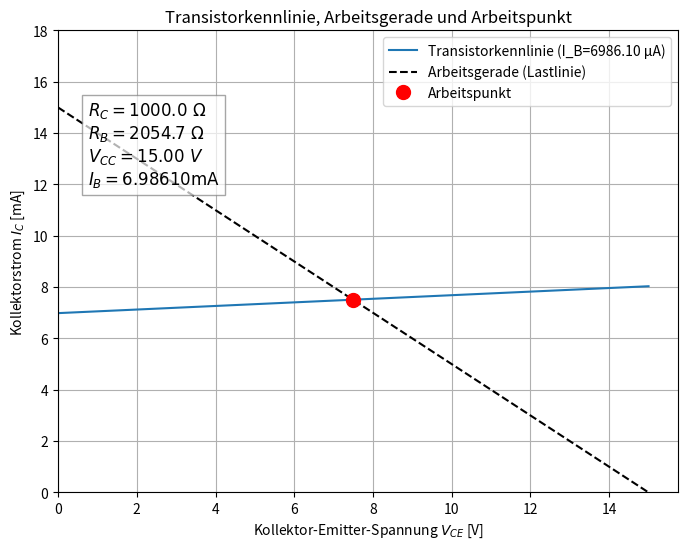

Python code for this plot:
import numpy as np
import matplotlib.pyplot as plt

# ----------------------------
# Physikalische Konstanten und Parameter
# ----------------------------

q = 1.602e-19    # Elementarladung in Coulomb [C]
k_B = 1.381e-23  # Boltzmann-Konstante in Joule pro Kelvin [J/K]
T = 300          # absolute Temperatur in Kelvin [K]
I_S = 1e-13      # Transistor-Sättigungsstrom (kleiner Strom bei Sperrung) [A]
V_A = 100        # Early-Spannung (beschreibt Auswirkung der Kollektor-Emitter-Spannung auf IC) [V]

R_C = 1e3        # Kollektorwiderstand in Ohm [Ohm]
V_CC = 15        # Versorgungsspannung am Kollektor in Volt [V]
V_BB = V_CC      # Versorgungsspannung an der Basis (hier gleich V_CC)

# ----------------------------
# Variable zur Steuerung des Basiswiderstands
# Dieser Wert wird von der äußeren Optimierungsschleife verändert
# ----------------------------
R_B = 2e3  # Startwert Basiswiderstand in Ohm [Ohm]

# -------------------------------------------------------------------------
# Funktion F(vars) - Fehlerfunktion des nichtlinearen Gleichungssystems
# vars = [V_BE, V_CE]  (Basis-Emitter-Spannung, Kollektor-Emitter-Spannung)
#
# Diese Funktion definiert die zwei Gleichungen, deren Schnittpunkt den
# Arbeitspunkt des Transistors bestimmt:
#
# 1) Maschengleichung an der Basis (Ohmsches Gesetz) vs. Shockley-Gleichung
# 2) Maschengleichung am Kollektor vs. Ebers-Moll Modell mit Early-Effekt
#
# Rückgabe: Fehlervektor [eq1, eq2]
# -------------------------------------------------------------------------
def F(vars):
    V_BE, V_CE = vars
    
    # Basisstrom berechnet über Maschengleichung (Spannungsteiler mit Basiswiderstand)
    I_B = (V_BB - V_BE) / R_B
    
    # Kollektorstrom berechnet über Maschengleichung (Kollektorwiderstand)
    I_C = (V_CC - V_CE) / R_C
    
    # Shockley-Gleichung erweitert für Basisstrom (exponentielle Diodenkennlinie)
    I_B_shockley = I_S * np.exp(q * V_BE / (k_B * T))
    eq1 = I_B - I_B_shockley
    
    # Ebers-Moll-Gleichung für den Kollektorstrom mit Early-Effekt
    # Der Faktor (1 + V_CE / V_A) beschreibt den Stromanstieg mit V_CE (Early-Effekt)
    I_C_ebers = I_B_shockley * (1 + V_CE / V_A)
    eq2 = I_C - I_C_ebers
    
    return np.array([eq1, eq2])

# -------------------------------------------------------------------------
# Funktion J(vars) - Jacobi-Matrix der partiellen Ableitungen des Gleichungssystems
# Wird benötigt für das Newton-Raphson-Verfahren, um das Gleichungssystem zu linearisieren.
#
# Matrix:
# [d(eq1)/d(V_BE), d(eq1)/d(V_CE)]
# [d(eq2)/d(V_BE), d(eq2)/d(V_CE)]
# -------------------------------------------------------------------------
def J(vars):
    V_BE, V_CE = vars
    
    # Exponentielle Hilfsgröße für häufige Berechnung
    exp_term = np.exp(q * V_BE / (k_B * T))
    factor = I_S * q / (k_B * T) * exp_term
    
    # Ableitungen von eq1 (Basisstrom-Differenz)
    d_eq1_dV_BE = -1 / R_B - factor
    d_eq1_dV_CE = 0.0  # Keine Abhängigkeit von V_CE in der ersten Gleichung
    
    # Ableitungen von eq2 (Kollektorstrom-Differenz)
    d_eq2_dV_BE = -factor * (1 + V_CE / V_A)
    d_eq2_dV_CE = -1 / R_C + (I_S / V_A) * exp_term
    
    return np.array([[d_eq1_dV_BE, d_eq1_dV_CE],
                     [d_eq2_dV_BE, d_eq2_dV_CE]])

# -------------------------------------------------------------------------
# Newton-Raphson-Verfahren zur Lösung des nichtlinearen Gleichungssystems
#
# Parameters:
#  - initial_guess: Startwerte [V_BE, V_CE] für Iteration
#  - tol: Toleranz für die Nullstellensuche (Fehlervektor norm)
#  - max_iter: Maximale Anzahl Iterationen zur Vermeidung unendlicher Schleife
#
# Algorithmus Ablauf:
# 1. Initialisiere Variablen mit Startwerten
# 2. Berechne Fehlervektor und prüfe Toleranz (Abbruch bei Erfolg)
# 3. Berechne Jacobi-Matrix und löse lineares System J * delta = -F
# 4. Aktualisiere Schätzung: vars += delta
# 5. Prüfe physikalische Plausibilität (V_CE >= 0)
# 6. Wiederhole bis Konvergenz oder max_iter erreicht
#
# Rückgabe: Lösung [V_BE, V_CE] und Anzahl Iterationen
# -------------------------------------------------------------------------
def newton_method(initial_guess, tol=1e-10, max_iter=100):
    xy = np.array(initial_guess, dtype=float)

    for i in range(max_iter):
        f_val = F(xy)              # Fehlervektor bei aktuellem Schätzwert
        if np.all(np.abs(f_val) < tol):  # Konvergenzkriterium: Alle Fehlerkomponenten klein genug
            return xy, i+1

        J_val = J(xy)              # Jacobi-Matrix an aktueller Stelle
        delta = np.linalg.solve(J_val, -f_val)  # Löse lineares Gleichungssystem
        xy += delta                # Aktualisiere Variablen

        # Schutz vor unphysikalischen Werten (negative Kollektor-Emitter-Spannung)
        if xy[1] < 0:
            raise ValueError(f"Unphysikalische Lösung in Iteration {i+1}: V_CE = {xy[1]:.5f}")

    # Wenn max_iter überschritten und keine Konvergenz, Fehler werfen
    raise ValueError("Keine Konvergenz!")

# -------------------------------------------------------------------------
# Äußere Schleife zur Anpassung von R_B (Basiswiderstand)
#
# Ziel: Den Basiswiderstand so bestimmen, dass der Arbeitspunkt für V_CE 
# innerhalb von ±5% um die halbe Versorgungsspannung V_CC liegt.
#
# Methode: Bisektionsverfahren über R_B in einem definierten Intervall.
#
# Ablauf:
# 1. Setze Anfangsgrenzen für R_B (R_B_min, R_B_max)
# 2. Mittlerer Wert R_B_try = (R_B_min + R_B_max)/2 wird probiert
# 3. Führe inneres Newton-Verfahren aus, bestimme V_CE bei R_B_try
# 4. Wenn V_CE im Toleranzbereich, Lösung gefunden
# 5. Wenn V_CE zu groß, R_B_min auf R_B_try setzen (Basisstrom zu hoch → R_B erhöhen)
# 6. Wenn V_CE zu klein, R_B_max auf R_B_try setzen (Basisstrom zu niedrig → R_B verringern)
# 7. Startwerte für Newton werden adaptiv mit letztem Ergebnis aktualisiert
# 8. Schleife bis Lösung oder Abbruch nach max_iter Versuchen
#
# Rückgabe: Optimales R_B, V_BE, V_CE
# -------------------------------------------------------------------------
def finde_R_B_fuer_ap(V_CC, toleranz_rel=0.05, R_B_min=500, R_B_max=100e3, max_iter=30):
    V_CE_ziel = V_CC / 2
    tol_abs = toleranz_rel * V_CE_ziel
    
    # Initialer Startwert für die Newton-Raphson Methode (typischer Arbeitspunkt)
    initial_guess = [0.9, 8.0]

    for i in range(max_iter):
        R_B_try = (R_B_min + R_B_max) / 2
        global R_B
        R_B = R_B_try  # Setze globalen Basiswiderstand für Newton-Verfahren
        
        try:
            # Löse inneres Gleichungssystem mit aktueller R_B
            solution, iters = newton_method(initial_guess)
            V_BE, V_CE = solution
            # Setze adaptiv Startwert für nächsten Newton-Durchlauf auf letztes Ergebnis
            initial_guess = solution
            
            print(f"R_B Versuch {i+1}: R_B={R_B:.2f} Ohm, V_CE={V_CE:.4f} V (Newton-Iterationen: {iters})")
        except Exception as e:
            # Fall Newton-Konvergenzproblem
            print(f"R_B Versuch {i+1}: Newton-Konvergenzproblem, setze V_CE auf -1")
            V_CE = -1
            # Starte bei nächster Iteration wieder mit ursprünglichen Startwerten
            initial_guess = [0.9, 8.0]

        # Prüfe, ob Lösung im gewünschten Toleranzbereich liegt
        if abs(V_CE - V_CE_ziel) <= tol_abs and V_CE > 0:
            print(f"\nErfolgreich: R_B={R_B:.2f} Ohm, V_CE={V_CE:.4f} V im Sollbereich!")
            print(f"V_BE={V_BE:.5f} V")
            print(f"Fehlervektor bei Lösung: {F([V_BE, V_CE])}")
            return R_B, V_BE, V_CE

        # Steuerung der Bisektion je nach Lage der Lösung:
        # Ist V_CE zu klein → Basisstrom zu gering → R_B muss kleiner sein
        # Ist V_CE zu groß → Basisstrom zu groß → R_B muss größer sein
        if V_CE < 0 or V_CE < V_CE_ziel:
            R_B_max = R_B_try
        else:
            R_B_min = R_B_try

    # Falls kein Wert gefunden wurde
    raise RuntimeError("Kein geeigneter R_B gefunden!")

# -------------------------------------------------------------------------
# Hauptprogramm-Ausführung
# -------------------------------------------------------------------------
if __name__ == "__main__":
    try:
        # Finde optimalen Basiswiderstand R_B
        result = finde_R_B_fuer_ap(V_CC=V_CC)

        R_B_opt, V_BE_opt, V_CE_opt = result

        # Berechnung Basisstrom in Ampere und in mA
        I_B_opt = (V_BB - V_BE_opt) / R_B_opt
        I_B_opt_mA = I_B_opt * 1e3

        # Ausgabe mit Basisstrom, Widerständen und Versorgungsspannung
        print("\nEndergebnis:")
        print(f"Optimaler R_B: {R_B_opt:.2f} Ohm")
        print(f"Kollektorwiderstand R_C: {R_C:.2f} Ohm")
        print(f"Versorgungsspannung V_CC: {V_CC:.2f} V")
        print(f"Arbeitspunkt: V_BE = {V_BE_opt:.5f} V, V_CE = {V_CE_opt:.5f} V")
        print(f"Basisstrom I_B = {I_B_opt_mA:.5f} mA")

        # -------------------------------------------------------------------------
        # Plot-Funktion zur Darstellung des Arbeitspunkts, der Arbeitsgeraden
        # und der Transistorkennlinie zum berechneten Basisstrom
        #
        # Außerdem Einblendung der Werte als Text im Plot
        # -------------------------------------------------------------------------
        def plot_kennlinie_mit_arbeitsgerade_und_arbeitspunkt(R_B, V_BE, V_CE,
                                                              q, k_B, T, I_S, V_A, R_C, V_CC, V_BB,
                                                              I_B_mA):
            """
            Zeichnet im 1. Quadranten:
            - Die Transistorkennlinie (Ic gegen Vce) beim Basisstrom, der sich am Arbeitspunkt ergibt,
            - Die Arbeitsgerade des Kollektorwiderstands,
            - Und markiert den Arbeitspunkt.
            Zusätzlich werden die Werte von R_C, R_B, V_CC und I_B als Text im Diagramm angezeigt.
            """

            # Spannung Vce von 0 bis Versorgungsspannung
            V_CE_vals = np.linspace(0, V_CC, 200)

            # Berechne Basisstrom I_B am Arbeitspunkt (aus Maschengleichung)
            I_B = (V_BB - V_BE) / R_B

            # Für diese Basisstromklasse: Kollektorstrom nach Ebers-Moll mit Early-Effekt
            # Ic(Vce) = Ib * (1 + Vce / VA)
            I_C_vals = I_B * (1 + V_CE_vals / V_A)

            # Arbeitsgerade (Lastlinie): Ic = (Vcc - Vce) / Rc
            I_C_loadline = (V_CC - V_CE_vals) / R_C

            plt.figure(figsize=(8,6))

            # Plot der Transistorkennlinie für den berechneten Basisstrom
            plt.plot(V_CE_vals, I_C_vals*1e3, label=f'Transistorkennlinie (I_B={I_B*1e6:.2f} µA)')

            # Plot der Arbeitsgeraden
            plt.plot(V_CE_vals, I_C_loadline*1e3, 'k--', label='Arbeitsgerade (Lastlinie)')

            # Arbeitspunkt (Vce, Ic) als roter Punkt einzeichnen
            I_C_ap = (V_CC - V_CE) / R_C
            plt.plot(V_CE, I_C_ap*1e3, 'ro', markersize=10, label='Arbeitspunkt')

            # Text mit relevanten Werten im Plot anzeigen
            textstr = '\n'.join((
                f'$R_C = {R_C:.1f} \\ \\Omega$',
                f'$R_B = {R_B:.1f} \\ \\Omega$',
                f'$V_{{CC}} = {V_CC:.2f} \\ V$',
                f'$I_B = {I_B_mA:.5f} \\mathrm{{mA}}$'
            ))

            # Position für den Text (relativ im Diagramm):
            plt.gca().text(0.05 * V_CC, 0.8 * max(np.max(I_C_vals), np.max(I_C_loadline))*1e3,
                           textstr, fontsize=12,
                           bbox=dict(facecolor='white', alpha=0.7, edgecolor='gray'))

            plt.xlabel('Kollektor-Emitter-Spannung $V_{CE}$ [V]')
            plt.ylabel('Kollektorstrom $I_C$ [mA]')
            plt.title('Transistorkennlinie, Arbeitsgerade und Arbeitspunkt')
            plt.grid(True)
            plt.legend()
            plt.xlim(0, V_CC * 1.05)
            max_current = max(np.max(I_C_vals), np.max(I_C_loadline))
            plt.ylim(0, max_current*1.2*1e3)
            plt.show()

        # Plot mit den berechneten Werten erzeugen
        plot_kennlinie_mit_arbeitsgerade_und_arbeitspunkt(
            R_B_opt, V_BE_opt, V_CE_opt, q, k_B, T, I_S, V_A, R_C, V_CC, V_BB,
            I_B_opt_mA)

    except Exception as e:
        # Falls keine Lösung gefunden wird oder andere Fehler auftreten
        print("Fehler:", e)
